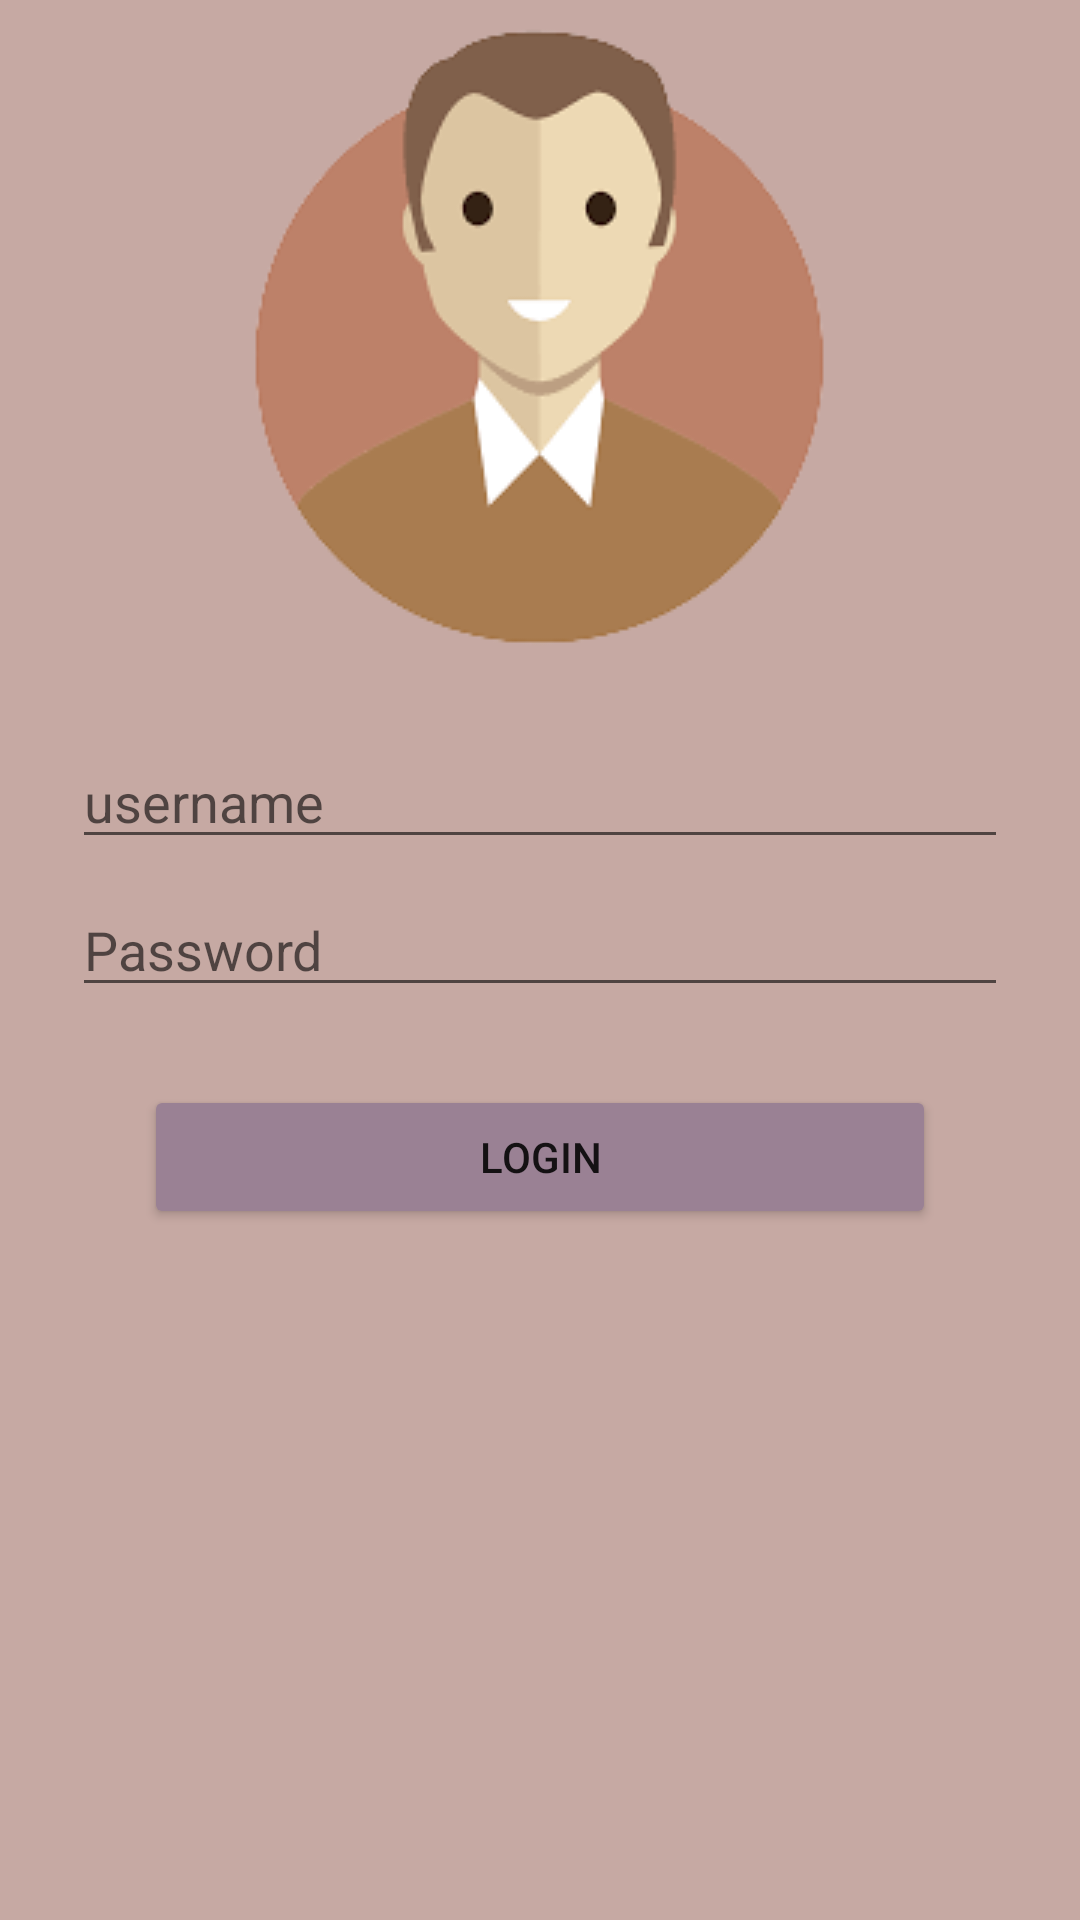

Write the Android layout XML for this screen, with the resource values it uses.
<!-- AndroidManifest.xml: application theme Theme.CoursesApp -->
<!-- res/layout/activity_login.xml -->
<?xml version="1.0" encoding="utf-8"?>
<LinearLayout xmlns:android="http://schemas.android.com/apk/res/android"
    xmlns:app="http://schemas.android.com/apk/res-auto"
    android:orientation="vertical"
    android:layout_width="match_parent"
    android:layout_height="match_parent"
    android:background="@color/meuz6">


    <ImageView
        android:layout_width="wrap_content"
        android:layout_height="wrap_content"
        android:src="@drawable/img_user"
        android:layout_gravity="center"
        android:paddingTop="@dimen/fragment_horizontal_margin"
        />

    <EditText
        android:id="@+id/userNameLogin"
        android:layout_height="wrap_content"
        android:layout_width="match_parent"
        android:layout_marginStart="24dp"
        android:layout_marginTop="20dp"
        android:layout_marginEnd="24dp"
        android:hint="username"
        android:inputType="text"
        android:selectAllOnFocus="true"

        />
    <EditText
        android:id="@+id/loginPasserword"
        android:layout_width="match_parent"
        android:layout_height="wrap_content"
        android:layout_marginStart="24dp"
        android:layout_marginTop="8dp"
        android:layout_marginEnd="24dp"
        android:hint="@string/prompt_password"
        android:imeActionLabel="@string/action_sign_in_short"
        android:imeOptions="actionDone"
        android:inputType="textPassword"
        android:selectAllOnFocus="true"

        />
    <Button
        android:id="@+id/loginLogin"
        android:layout_width="match_parent"
        android:layout_height="wrap_content"
        android:layout_marginStart="48dp"
        android:layout_marginTop="26dp"
        android:layout_marginEnd="48dp"
        android:layout_marginBottom="64dp"
        android:text="@string/login"
        android:backgroundTint="@color/meuz5"
        />

</LinearLayout>
<!-- resources referenced by this layout -->
<resources>
  <color name="meuz5">#9A8194</color>
  <color name="meuz6">#C6A9A3</color>
  <!-- drawable img_user: png bitmap (drawable-v24, 11296 bytes) -->
  <string name="action_sign_in_short">Sign in</string>
  <string name="login">Login</string>
  <string name="prompt_password">Password</string>
  <style name="Theme.CoursesApp" parent="Theme.MaterialComponents.DayNight.DarkActionBar">
          
          <item name="colorPrimary">@color/meuz5</item>
          <item name="colorPrimaryVariant">@color/purple_700</item>
  
          <item name="colorOnPrimary">@color/white</item>
          
          <item name="colorSecondary">@color/teal_200</item>
          <item name="colorSecondaryVariant">@color/teal_700</item>
          <item name="colorOnSecondary">@color/black</item>
          
          <item name="android:statusBarColor" tools:targetApi="l">?attr/colorPrimaryVariant</item>
          
      </style>
  <color name="purple_700">#FF3700B3</color>
  <color name="white">#FFFFFFFF</color>
  <color name="teal_200">#FF03DAC5</color>
  <color name="teal_700">#FF018786</color>
  <color name="black">#FF000000</color>
</resources>
